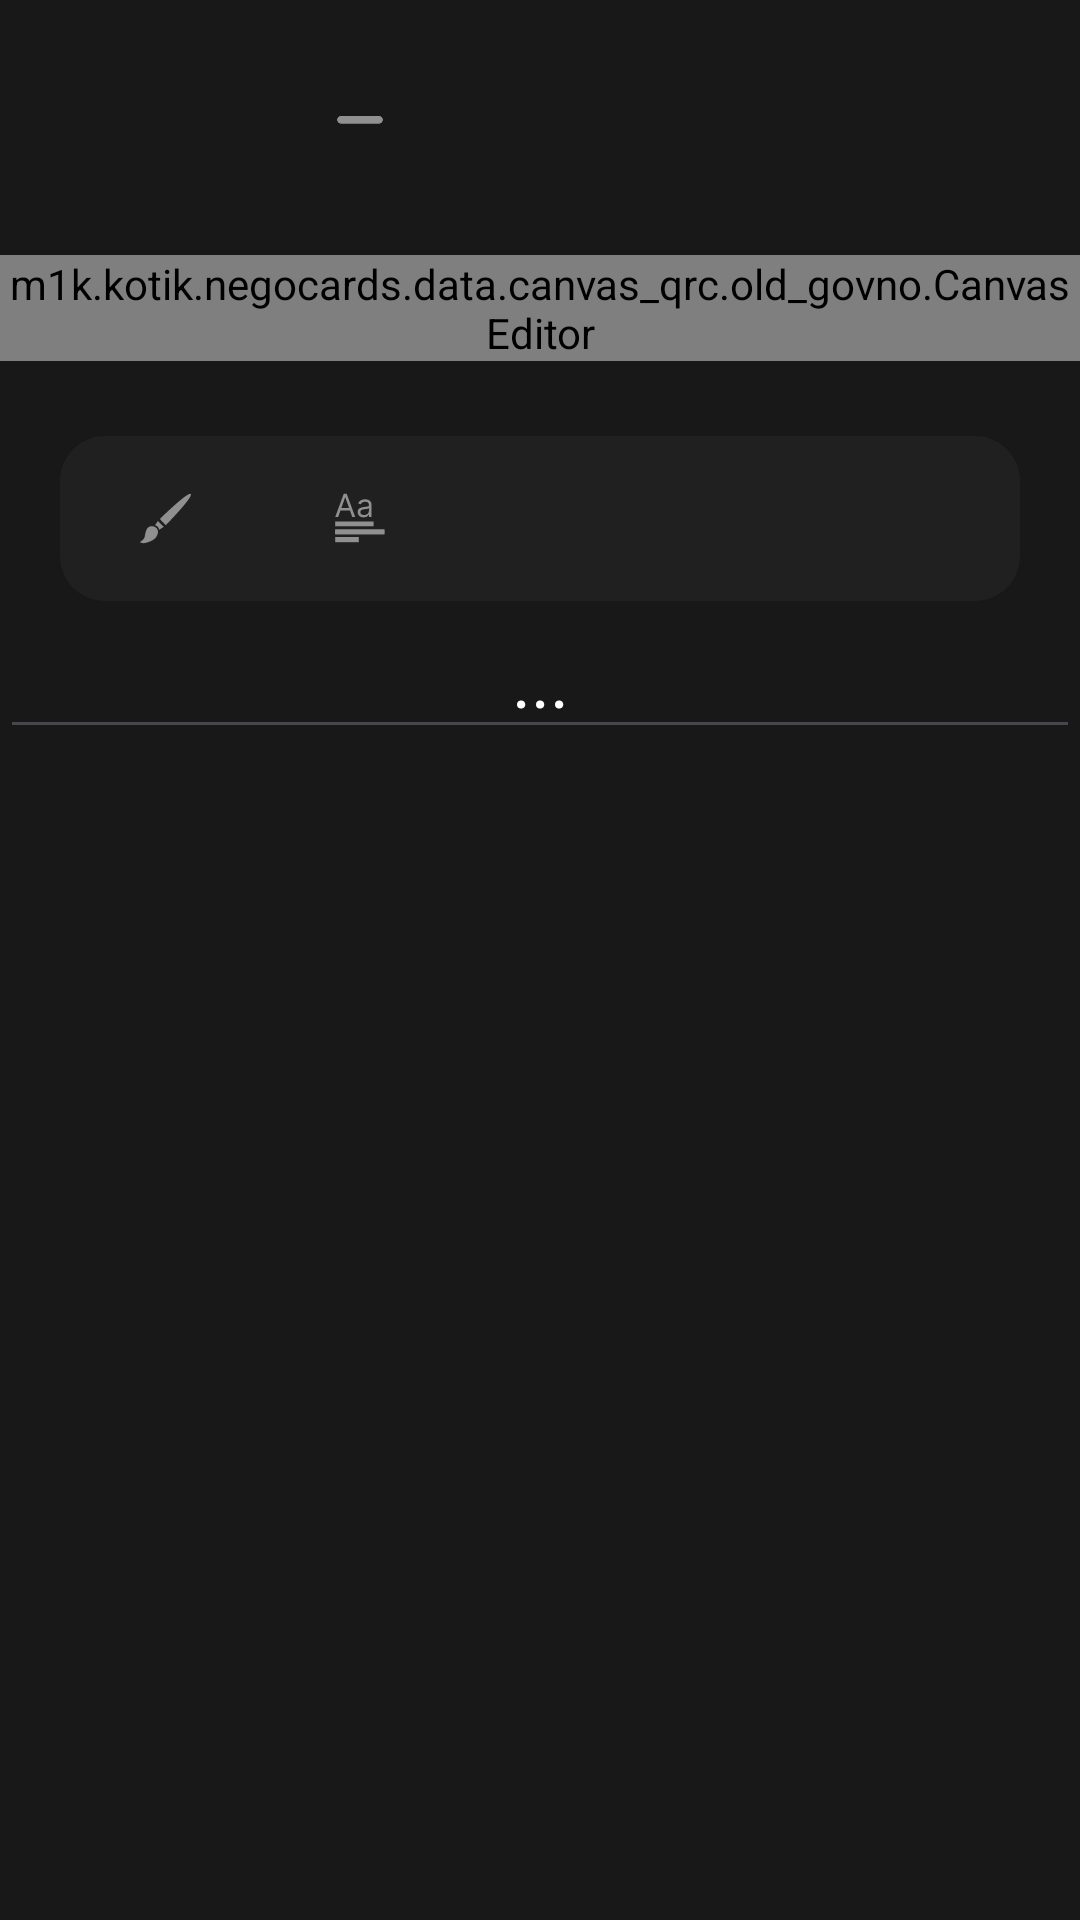

Android layout source for this screen:
<!-- AndroidManifest.xml: application theme Theme.NegoCards -->
<!-- res/layout/fragment_create_canvas_q_r_c.xml -->
<?xml version="1.0" encoding="utf-8"?>
<FrameLayout xmlns:android="http://schemas.android.com/apk/res/android"
    xmlns:app="http://schemas.android.com/apk/res-auto"
    xmlns:tools="http://schemas.android.com/tools"
    android:layout_width="match_parent"
    android:layout_height="match_parent"
    android:background="@color/black18"
    tools:context=".fragments.pages.CreateCanvasQRCFragment">

    <LinearLayout
        android:layout_width="match_parent"
        android:layout_height="match_parent"
        android:orientation="vertical">

        <androidx.constraintlayout.widget.ConstraintLayout
            android:layout_width="match_parent"
            android:layout_height="40dp"
            android:layout_marginLeft="20dp"
            android:layout_marginTop="20dp"
            android:layout_marginRight="20dp"
            android:orientation="horizontal"
            >


            <ImageView
                android:id="@+id/buttonplus"
                android:layout_width="40dp"
                android:layout_height="40dp"
                android:layout_marginStart="15dp"
                android:background="@drawable/rounded_popupmenu"
                android:src="@drawable/resource__"
                app:layout_constraintBottom_toBottomOf="parent"
                app:layout_constraintStart_toStartOf="parent"
                app:layout_constraintTop_toTopOf="parent"
                app:layout_constraintVertical_bias="0.050000012" />

            <ImageView
                android:id="@+id/buttonPalochki"
                android:layout_width="40dp"
                android:layout_height="40dp"
                android:layout_marginEnd="15dp"
                android:background="@drawable/rounded_popupmenu"
                android:src="@drawable/iconpalochki"
                app:layout_constraintBottom_toBottomOf="parent"
                app:layout_constraintEnd_toEndOf="parent"
                app:layout_constraintTop_toTopOf="parent" />

            <ImageView
                android:id="@+id/buttonminus"
                android:layout_width="40dp"
                android:layout_height="40dp"
                android:layout_marginStart="25dp"
                android:background="@drawable/rounded_popupmenu"
                android:src="@drawable/grayminus"
                app:layout_constraintBottom_toBottomOf="parent"
                app:layout_constraintStart_toEndOf="@+id/buttonplus"
                app:layout_constraintTop_toTopOf="parent" />

        </androidx.constraintlayout.widget.ConstraintLayout>

        <m1k.kotik.negocards.data.canvas_qrc.old_govno.CanvasEditor
            android:id="@+id/view"
            android:layout_marginTop="25dp"
            android:layout_width="wrap_content"
            android:layout_height="wrap_content"
            android:layout_gravity="center_horizontal" />


        <androidx.constraintlayout.widget.ConstraintLayout
            android:layout_width="match_parent"
            android:layout_height="55dp"
            android:layout_marginLeft="20dp"
            android:layout_marginTop="25dp"
            android:layout_marginRight="20dp"
            android:background="@drawable/rounded_popup_window"
            android:backgroundTint="@color/black20">

            <ImageView
                android:id="@+id/button5"
                android:layout_width="40dp"
                android:layout_height="40dp"
                android:layout_marginStart="15dp"
                android:background="@drawable/rounded_popupmenu"
                android:src="@drawable/brush_icon"
                app:layout_constraintBottom_toBottomOf="parent"
                app:layout_constraintStart_toStartOf="parent"
                app:layout_constraintTop_toTopOf="parent" />

            <ImageView
                android:id="@+id/inpTextBtn"
                android:layout_width="40dp"
                android:layout_height="40dp"
                android:layout_marginStart="25dp"
                android:background="@drawable/rounded_popupmenu"
                android:scaleType="fitCenter"
                android:src="@drawable/inptexticon"
                app:layout_constraintBottom_toBottomOf="parent"
                app:layout_constraintStart_toEndOf="@+id/button5"
                app:layout_constraintTop_toTopOf="parent" />
        </androidx.constraintlayout.widget.ConstraintLayout>

        <EditText
            android:id="@+id/textView3"
            android:layout_width="match_parent"
            android:layout_height="wrap_content"
            android:layout_gravity="center_horizontal"
            android:text="..."
            android:textAlignment="center"
            android:textColor="@color/white"
            android:textSize="24sp" />
    </LinearLayout>
</FrameLayout>
<!-- resources referenced by this layout -->
<resources>
  <color name="black18">#181818</color>
  <color name="black20">#202020</color>
  <color name="white">#FFFFFFFF</color>
  <!-- drawable brush_icon (drawable) -->
  <vector android:height="24dp" android:viewportHeight="150"
      android:viewportWidth="150" android:width="24dp" android:tint="#909090" xmlns:android="http://schemas.android.com/apk/res/android">
      <path android:fillColor="#ffffff" android:pathData="M23.5,122C21.5,126.5 12,133 12,133C12,133 17,135.5 21.5,135.5C26,135.5 41.5,131 49,124.5C56.5,118 61.26,104.85 53.5,97.5C48.96,93.2 44.17,92.49 38,93.5C25.68,95.52 25.5,117.5 23.5,122Z"/>
      <path android:fillColor="#ffffff" android:pathData="M77,90.5L62,75C62,75 132.5,5.5 139.5,12.5C146.5,19.5 77,90.5 77,90.5Z"/>
      <path android:fillColor="#ffffff" android:pathData="M57,94.5C54.86,92.19 50,90.5 50,90.5L57,80L72,94.5L60.5,102C60.5,102 59.2,96.87 57,94.5Z"/>
  </vector>
  <!-- drawable grayminus: png bitmap (drawable, 515 bytes) -->
  <!-- drawable iconpalochki: png bitmap (drawable, 859 bytes) -->
  <!-- drawable inptexticon: vector/xml drawable (drawable, 2215 chars, omitted) -->
  <!-- drawable resource__: png bitmap (drawable, 968 bytes) -->
  <!-- drawable rounded_popup_window (drawable) -->
  <?xml version="1.0" encoding="utf-8"?>
  <shape xmlns:android="http://schemas.android.com/apk/res/android"
      android:shape="rectangle"
      android:padding="10dp">
      <solid android:color="#F7222222" />
      <corners
          android:bottomRightRadius="15dp"
          android:bottomLeftRadius="15dp"
          android:topLeftRadius="15dp"
          android:topRightRadius="15dp" />
  </shape>
  <!-- drawable rounded_popupmenu (drawable) -->
  <shape xmlns:android="http://schemas.android.com/apk/res/android">
      <solid android:color="@color/inpField"/>
  
      <corners
          android:radius="60dp"/>
      <padding
          android:bottom="10dp"
          android:top="10dp"/>
  </shape>
  <style name="Theme.NegoCards" parent="Theme.Material3.DayNight.NoActionBar">
          
          <item name="android:windowSplashScreenBackground" tools:targetApi="s">@color/black18</item>
          <item name="windowSplashScreenAnimatedIcon">@drawable/ic_launcher_foreground</item>
          <item name="colorPrimary">@color/black18</item>
          <item name="colorPrimaryVariant">@color/black18</item>
          <item name="colorOnPrimary">@color/white</item>
          
          <item name="colorSecondary">@color/white_d9</item>
          <item name="colorSecondaryVariant">@color/black18</item>
          <item name="colorOnSecondary">@color/black</item>
          
          <item name="android:statusBarColor" tools:targetApi="l">?attr/colorPrimaryVariant</item>
          <item name="popupMenuStyle">@style/CustomPopupBackground</item>
          <item name="dialogTheme">@style/MaterialDialogSheet</item>
          
      </style>
  <!-- drawable ic_launcher_foreground: webp bitmap (mipmap-hdpi, 3192 bytes) -->
  <color name="white_d9">#D9D9D9</color>
  <color name="black">#FF000000</color>
  <style name="CustomPopupBackground" parent="Widget.AppCompat.Light.ListView.DropDown">
          <item name="android:popupBackground">@drawable/rounded_popupmenu</item>
      </style>
  <style name="MaterialDialogSheet" parent="@style/Theme.NegoCards">
          <item name="android:windowIsTranslucent">true</item>
          <item name="android:windowBackground">@android:color/transparent</item>
          <item name="android:windowContentOverlay">@null</item>
          <item name="android:windowNoTitle">true</item>
          <item name="android:backgroundDimEnabled">false</item>
          <item name="android:windowIsFloating">false</item>
      </style>
</resources>
